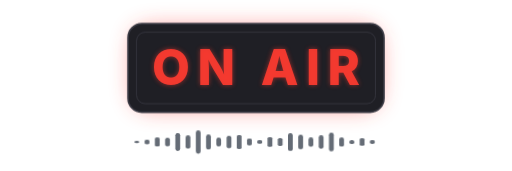
t = 0.00 s
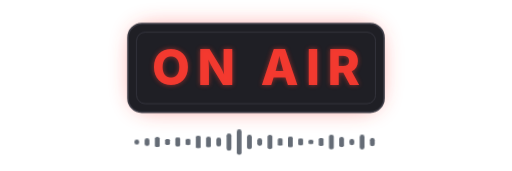
t = 2.60 s
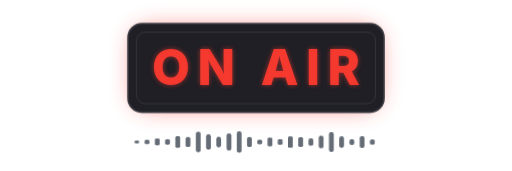
t = 2.93 s
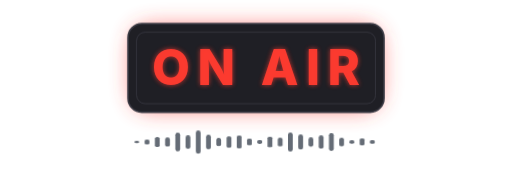
t = 3.25 s
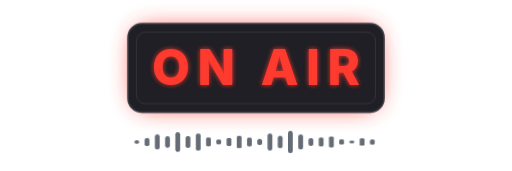
t = 3.58 s
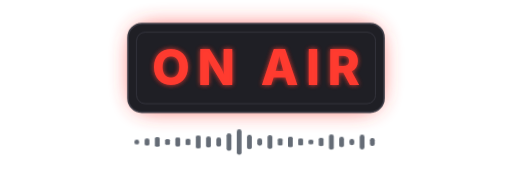
t = 4.23 s

The animated SVG that drew these frames (rendered in a browser with its animation timeline set to each time). Animation: 3 CSS @keyframes rules; one cycle of 5.20 s, repeats indefinitely.

<svg xmlns="http://www.w3.org/2000/svg" viewBox="0 0 960 320" role="img" aria-label="On Air: a studio sign, lit red while a recording is live">
  <style>
    .glow { animation: glow 2.6s ease-in-out infinite; }
    .lamp { animation: lamp 2.6s ease-in-out infinite; }
    .bar { transform-box: fill-box; transform-origin: center; animation: level 1.6s ease-in-out infinite; }
    @keyframes glow { 0%, 100% { opacity: .55; } 50% { opacity: .95; } }
    @keyframes lamp { 0%, 100% { opacity: .9; } 50% { opacity: 1; } }
    @keyframes level { 0%, 100% { transform: scaleY(.45); } 50% { transform: scaleY(1); } }
    @media (prefers-reduced-motion: reduce) { .glow, .lamp, .bar { animation: none; } }
  </style>
  <defs>
    <filter id="halo" x="-30%" y="-80%" width="160%" height="260%"><feGaussianBlur stdDeviation="22"/></filter>
    <filter id="soft" x="-10%" y="-30%" width="120%" height="160%"><feGaussianBlur stdDeviation="5"/></filter>
  </defs>
  <rect class="glow" x="250" y="52" width="460" height="150" rx="30" fill="#ff3b30" opacity=".7" filter="url(#halo)"/>
  <rect x="240" y="44" width="480" height="166" rx="26" fill="#1f1f25" stroke="#3a3a44" stroke-width="3"/>
  <rect x="256" y="60" width="448" height="134" rx="16" fill="none" stroke="#3a3a44" stroke-width="1.5"/>
  <g font-family="-apple-system, BlinkMacSystemFont, 'Segoe UI', Helvetica, Arial, sans-serif" font-weight="800" font-size="92" text-anchor="middle" letter-spacing="14">
    <text class="glow" x="487" y="160" fill="#ff3b30" filter="url(#soft)">ON AIR</text>
    <text class="lamp" x="487" y="160" fill="#ff3b30">ON AIR</text>
  </g>
  <rect class="bar" x="252.0" y="261.0" width="9" height="10" rx="4.5" fill="#656c76" style="animation-delay:-0.00s"/><rect class="bar" x="271.2" y="257.0" width="9" height="18" rx="4.5" fill="#656c76" style="animation-delay:-0.14s"/><rect class="bar" x="290.4" y="251.0" width="9" height="30" rx="4.5" fill="#656c76" style="animation-delay:-0.27s"/><rect class="bar" x="309.6" y="255.0" width="9" height="22" rx="4.5" fill="#656c76" style="animation-delay:-0.41s"/><rect class="bar" x="328.8" y="247.0" width="9" height="38" rx="4.5" fill="#656c76" style="animation-delay:-0.55s"/><rect class="bar" x="348.0" y="253.0" width="9" height="26" rx="4.5" fill="#656c76" style="animation-delay:-0.69s"/><rect class="bar" x="367.2" y="244.0" width="9" height="44" rx="4.5" fill="#656c76" style="animation-delay:-0.82s"/><rect class="bar" x="386.4" y="251.0" width="9" height="30" rx="4.5" fill="#656c76" style="animation-delay:-0.96s"/><rect class="bar" x="405.6" y="256.0" width="9" height="20" rx="4.5" fill="#656c76" style="animation-delay:-1.10s"/><rect class="bar" x="424.8" y="249.0" width="9" height="34" rx="4.5" fill="#656c76" style="animation-delay:-1.23s"/><rect class="bar" x="444.0" y="242.0" width="9" height="48" rx="4.5" fill="#656c76" style="animation-delay:-1.37s"/><rect class="bar" x="463.2" y="252.0" width="9" height="28" rx="4.5" fill="#656c76" style="animation-delay:-1.51s"/><rect class="bar" x="482.4" y="258.0" width="9" height="16" rx="4.5" fill="#656c76" style="animation-delay:-0.04s"/><rect class="bar" x="501.6" y="248.0" width="9" height="36" rx="4.5" fill="#656c76" style="animation-delay:-0.18s"/><rect class="bar" x="520.8" y="254.0" width="9" height="24" rx="4.5" fill="#656c76" style="animation-delay:-0.32s"/><rect class="bar" x="540.0" y="245.0" width="9" height="42" rx="4.5" fill="#656c76" style="animation-delay:-0.46s"/><rect class="bar" x="559.2" y="251.0" width="9" height="30" rx="4.5" fill="#656c76" style="animation-delay:-0.59s"/><rect class="bar" x="578.4" y="257.0" width="9" height="18" rx="4.5" fill="#656c76" style="animation-delay:-0.73s"/><rect class="bar" x="597.6" y="253.0" width="9" height="26" rx="4.5" fill="#656c76" style="animation-delay:-0.87s"/><rect class="bar" x="616.8" y="247.0" width="9" height="38" rx="4.5" fill="#656c76" style="animation-delay:-1.00s"/><rect class="bar" x="636.0" y="255.0" width="9" height="22" rx="4.5" fill="#656c76" style="animation-delay:-1.14s"/><rect class="bar" x="655.2" y="260.0" width="9" height="12" rx="4.5" fill="#656c76" style="animation-delay:-1.28s"/><rect class="bar" x="674.4" y="252.0" width="9" height="28" rx="4.5" fill="#656c76" style="animation-delay:-1.41s"/><rect class="bar" x="693.6" y="258.0" width="9" height="16" rx="4.5" fill="#656c76" style="animation-delay:-1.55s"/>
</svg>
